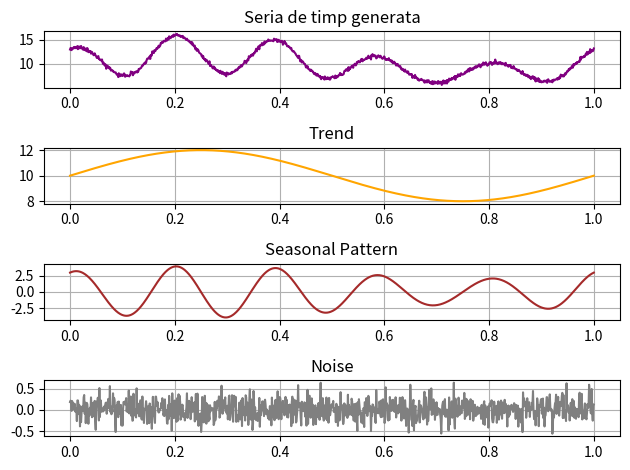

The matplotlib source for this figure:
import numpy as np
import matplotlib.pyplot as plt


def generate_trend(time_points, a=2, b=1, c=10):
    return a * np.sin(2 * np.pi * b * time_points) + c


def generate_seasonal_pattern(time_points, freq1=5, freq2=3):
    return 3 * np.cos(2 * np.pi * freq1 * time_points) + np.sin(4 * np.pi * freq2 * time_points)


def generate_noise(time_points, scale=0.2):
    return np.random.normal(0, scale, len(time_points))


def generate_time_series(time_points):
    trend_series = generate_trend(time_points)
    seasonal_pattern = generate_seasonal_pattern(time_points)
    noise = generate_noise(time_points)
    return trend_series + seasonal_pattern + noise


def plot_signals(time_points, signals, plot_titles, line_colors):
    fig, axs = plt.subplots(len(signals), 1)
    for i, signal in enumerate(signals):
        axs[i].plot(time_points, signal, color=line_colors[i])
        axs[i].set_title(plot_titles[i])
        axs[i].grid()

    plt.tight_layout()
    plt.show()


if __name__ == "__main__":
    num_points = 1000
    time_points = np.linspace(0, 1, num_points)

    generated_signals = [
        generate_time_series(time_points),
        generate_trend(time_points),
        generate_seasonal_pattern(time_points),
        generate_noise(time_points)
    ]

    plot_titles = [
        "Seria de timp generata",
        "Trend",
        "Seasonal Pattern",
        "Noise"
    ]
    line_colors = ['purple', 'orange', 'brown', 'gray']

    plot_signals(time_points, generated_signals, plot_titles, line_colors)
